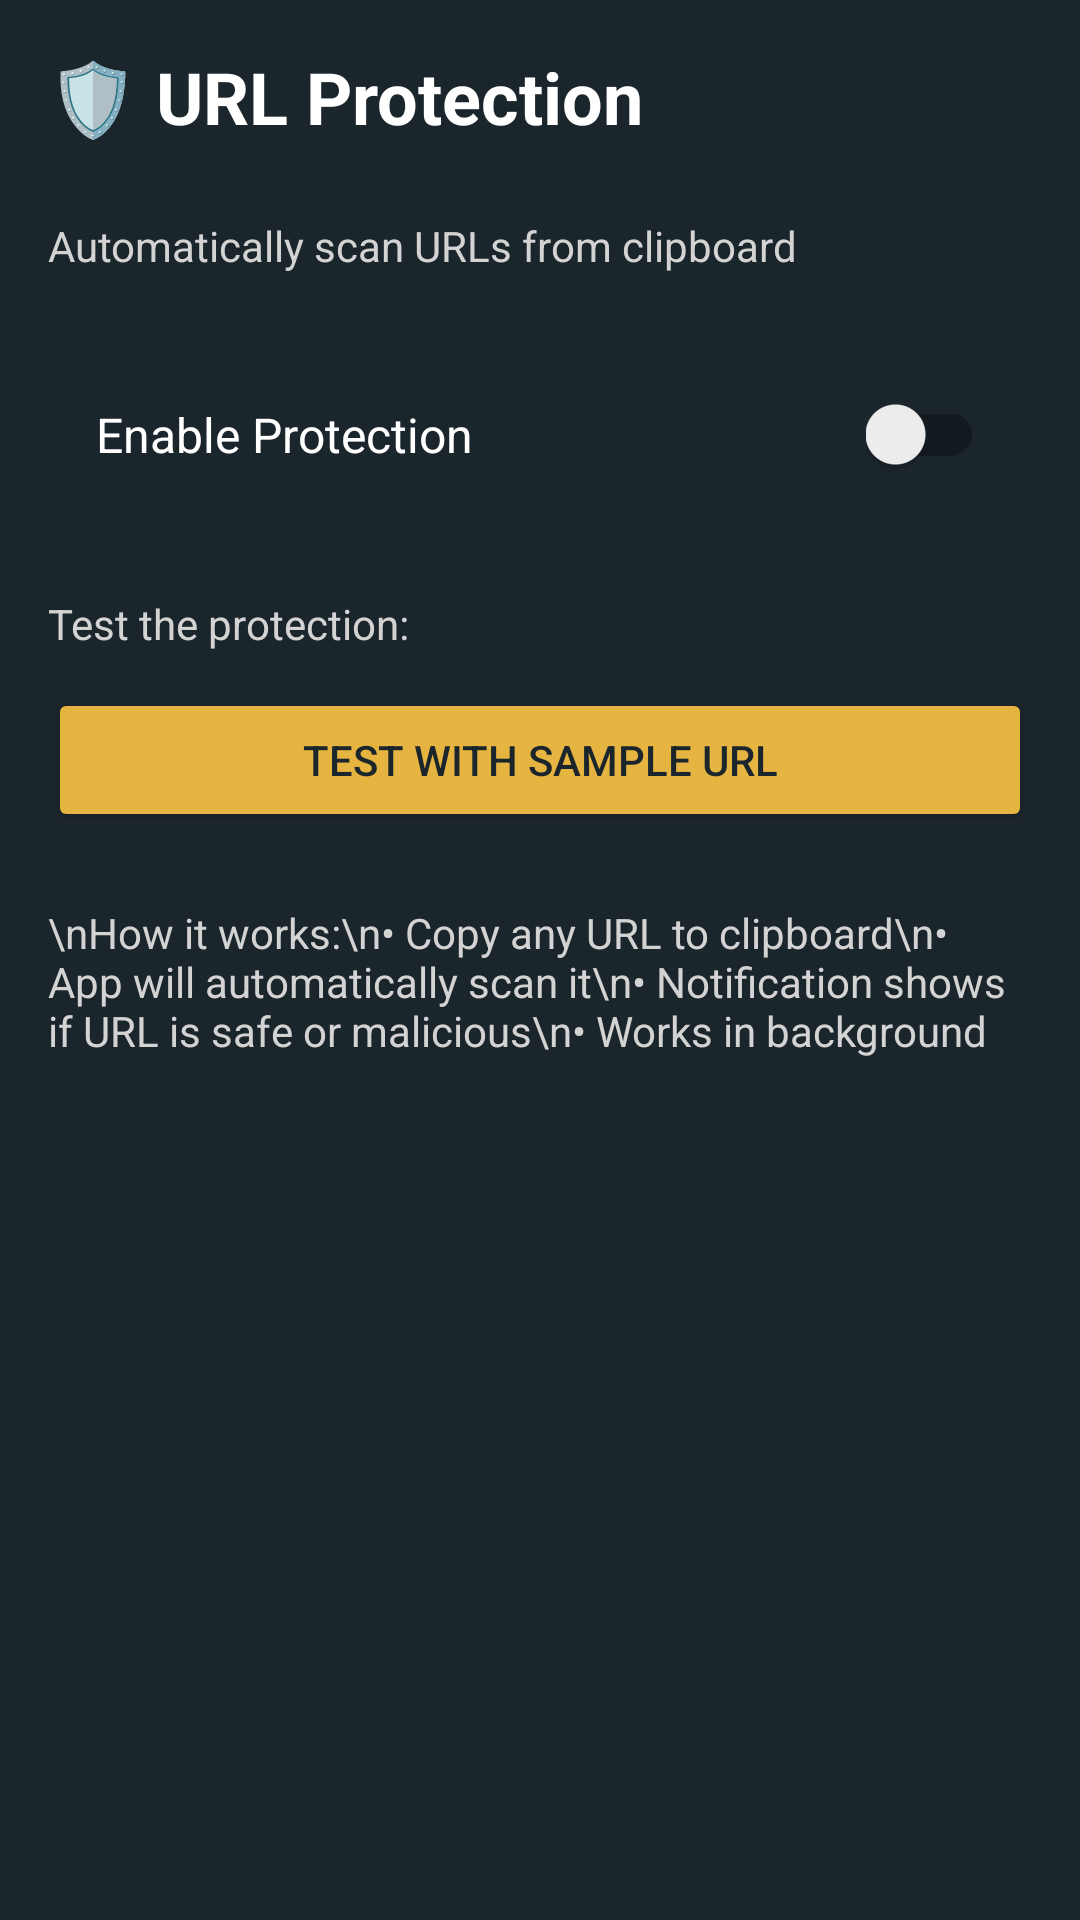

Produce the Android XML layout that renders to this screen, including the resource entries it uses.
<!-- AndroidManifest.xml: application theme Theme.HadesEye -->
<!-- res/layout/activity_url_protection.xml -->
<?xml version="1.0" encoding="utf-8"?>
<LinearLayout xmlns:android="http://schemas.android.com/apk/res/android"
    android:layout_width="match_parent"
    android:layout_height="match_parent"
    android:orientation="vertical"
    android:background="@color/primarycolor"
    android:padding="16dp">

    <TextView
        android:layout_width="match_parent"
        android:layout_height="wrap_content"
        android:text="🛡️ URL Protection"
        android:textSize="24sp"
        android:textColor="@color/white"
        android:textStyle="bold"
        android:layout_marginBottom="24dp"/>

    <TextView
        android:layout_width="match_parent"
        android:layout_height="wrap_content"
        android:text="Automatically scan URLs from clipboard"
        android:textSize="14sp"
        android:textColor="@color/grey"
        android:layout_marginBottom="24dp"/>

    <LinearLayout
        android:layout_width="match_parent"
        android:layout_height="wrap_content"
        android:orientation="horizontal"
        android:background="@drawable/history_item_bg"
        android:padding="16dp"
        android:gravity="center_vertical"
        android:layout_marginBottom="24dp">

        <TextView
            android:layout_width="0dp"
            android:layout_height="wrap_content"
            android:layout_weight="1"
            android:text="Enable Protection"
            android:textSize="16sp"
            android:textColor="@color/white"/>

        <androidx.appcompat.widget.SwitchCompat
            android:id="@+id/switchProtection"
            android:layout_width="wrap_content"
            android:layout_height="wrap_content"/>
    </LinearLayout>

    <TextView
        android:layout_width="match_parent"
        android:layout_height="wrap_content"
        android:text="Test the protection:"
        android:textSize="14sp"
        android:textColor="@color/grey"
        android:layout_marginBottom="12dp"/>

    <Button
        android:id="@+id/btnTestUrl"
        android:layout_width="match_parent"
        android:layout_height="wrap_content"
        android:text="Test with Sample URL"
        android:backgroundTint="@color/yellow"
        android:textColor="@color/primarycolor"/>

    <TextView
        android:layout_width="match_parent"
        android:layout_height="wrap_content"
        android:text="\nHow it works:\n• Copy any URL to clipboard\n• App will automatically scan it\n• Notification shows if URL is safe or malicious\n• Works in background"
        android:textSize="14sp"
        android:textColor="@color/grey"
        android:layout_marginTop="24dp"/>

</LinearLayout>
<!-- resources referenced by this layout -->
<resources>
  <color name="grey">#D3D3D3</color>
  <color name="primarycolor">#1B252C</color>
  <color name="white">#FFFFFFFF</color>
  <color name="yellow">#E6b440</color>
  <style name="Theme.HadesEye" parent="Base.Theme.HadesEye" />
  <style name="Base.Theme.HadesEye" parent="Theme.Design.Light.NoActionBar">
          
          
      </style>
</resources>
